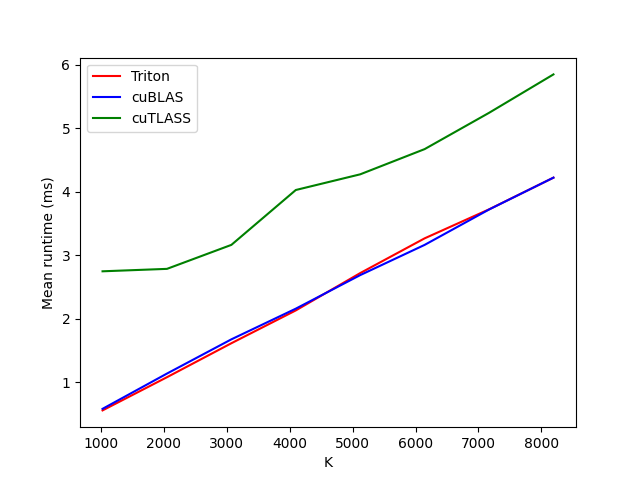

Data behind this chart, as committed beside it:
K, Triton, cuBLAS, cuTLASS
1024, 0.5592, 0.5838, 2.748
2048, 1.081, 1.139, 2.786
3072, 1.616, 1.677, 3.163
4096, 2.132, 2.16, 4.027
5120, 2.72, 2.688, 4.273
6144, 3.266, 3.163, 4.67
7168, 3.722, 3.72, 5.241
8192, 4.221, 4.221, 5.846
